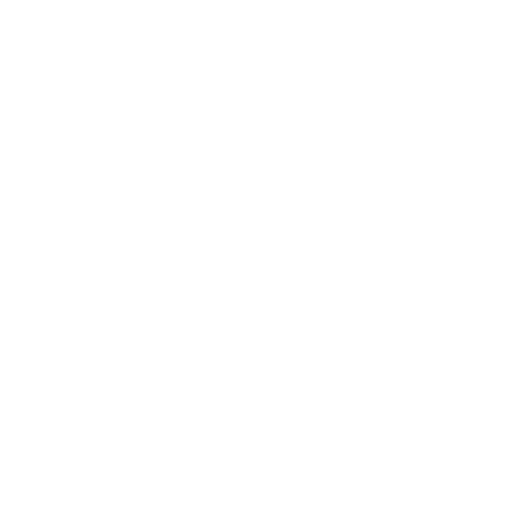
t = 0.00 s
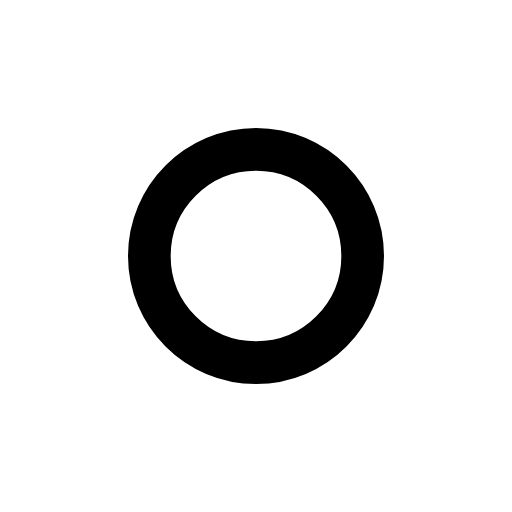
t = 0.40 s
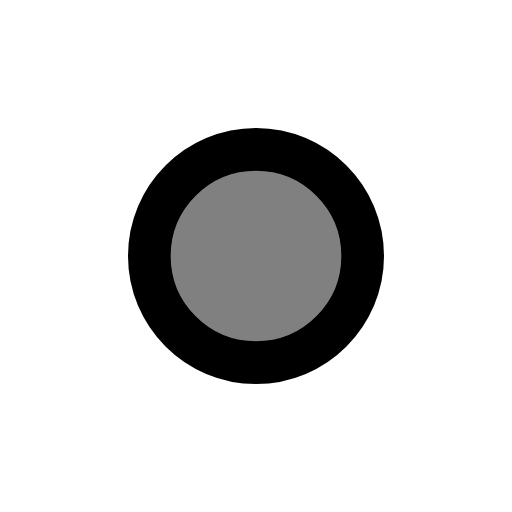
t = 0.70 s
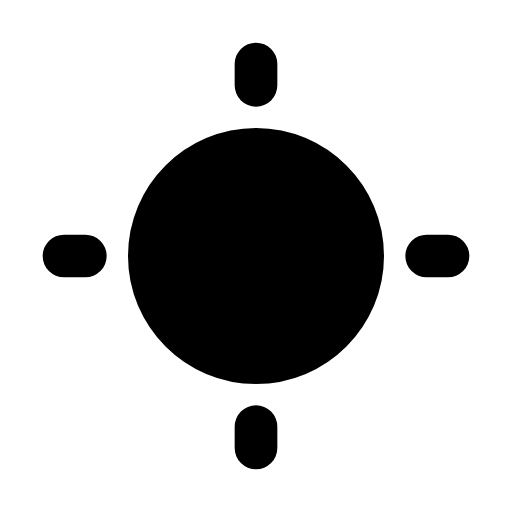
t = 1.10 s
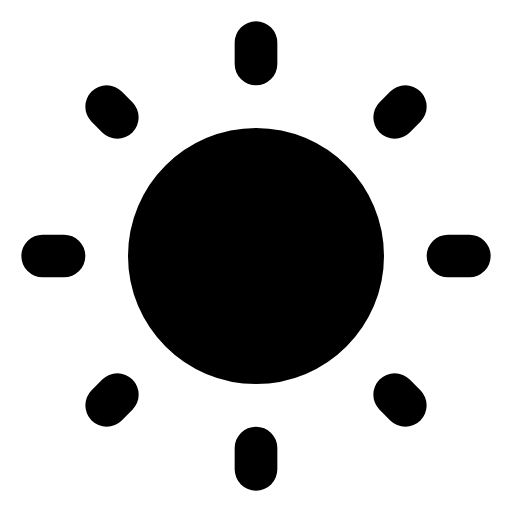
t = 1.40 s
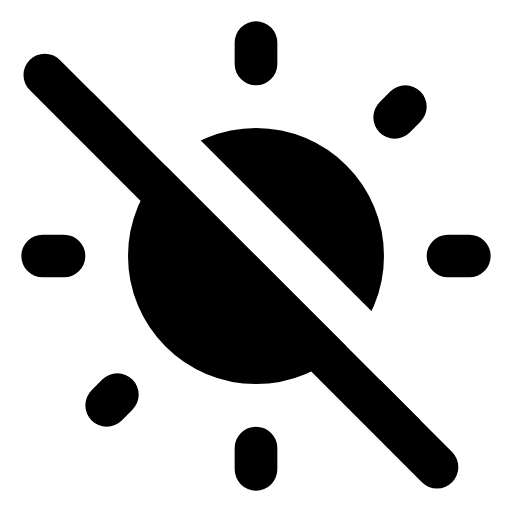
t = 1.80 s

The animated SVG that drew these frames (rendered in a browser with its animation timeline set to each time). Animation: 8 SMIL elements (animate=6,set=2); one cycle of 1.80 s.

<svg xmlns="http://www.w3.org/2000/svg" width="24" height="24" viewBox="0 0 24 24"><defs><mask id="SVGyenSMbWD"><g stroke-linecap="round" stroke-linejoin="round" stroke-width="2"><path fill="#fff" fill-opacity="0" stroke="#fff" stroke-dasharray="34" d="M12 7c2.76 0 5 2.24 5 5c0 2.76 -2.24 5 -5 5c-2.76 0 -5 -2.24 -5 -5c0 -2.76 2.24 -5 5 -5Z"><animate fill="freeze" attributeName="stroke-dashoffset" dur="0.4s" values="34;0"/><animate fill="freeze" attributeName="fill-opacity" begin="0.5s" dur="0.4s" to="1"/></path><g fill="none"><g stroke="#fff"><path d="M12 21v1M21 12h1M12 3v-1M3 12h-1" opacity="0"><set fill="freeze" attributeName="opacity" begin="1s" to="1"/><animate fill="freeze" attributeName="d" begin="1s" dur="0.2s" values="M12 19v1M19 12h1M12 5v-1M5 12h-1;M12 21v1M21 12h1M12 3v-1M3 12h-1"/></path><path d="M18.5 18.5l0.5 0.5M18.5 5.5l0.5 -0.5M5.5 5.5l-0.5 -0.5M5.5 18.5l-0.5 0.5" opacity="0"><set fill="freeze" attributeName="opacity" begin="1.2s" to="1"/><animate fill="freeze" attributeName="d" begin="1.2s" dur="0.2s" values="M17 17l0.5 0.5M17 7l0.5 -0.5M7 7l-0.5 -0.5M7 17l-0.5 0.5;M18.5 18.5l0.5 0.5M18.5 5.5l0.5 -0.5M5.5 5.5l-0.5 -0.5M5.5 18.5l-0.5 0.5"/></path></g><path stroke="#000" stroke-dasharray="28" stroke-dashoffset="28" d="M-1 11h26" transform="rotate(45 12 12)"><animate fill="freeze" attributeName="stroke-dashoffset" begin="1.4s" dur="0.4s" to="0"/></path></g></g></mask></defs><path fill="currentColor" d="M0 0h24v24H0z" mask="url(#SVGyenSMbWD)"/><path fill="none" stroke="currentColor" stroke-dasharray="28" stroke-dashoffset="28" stroke-linecap="round" stroke-linejoin="round" stroke-width="2" d="M-1 13h26" transform="rotate(45 12 12)"><animate fill="freeze" attributeName="stroke-dashoffset" begin="1.4s" dur="0.4s" to="0"/></path></svg>
